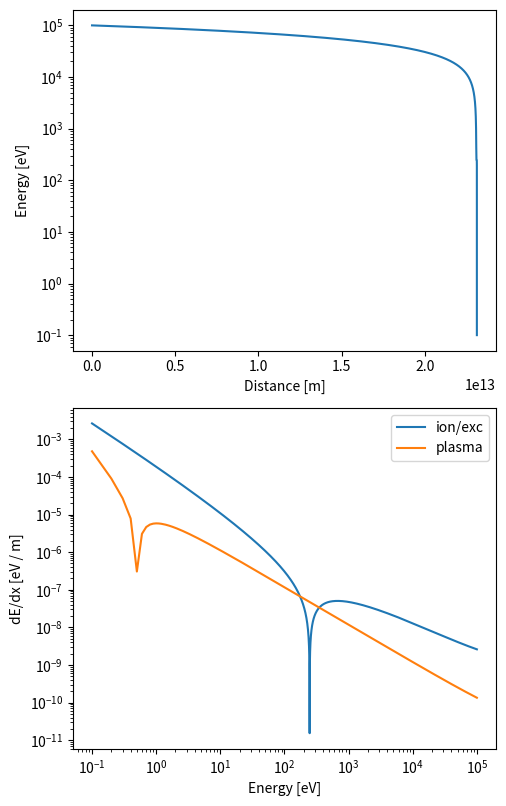

This chart was generated by the following Python code:
import math

import matplotlib.pyplot as plt
import numpy as np

CONST_EV_IN_J = 1.602176634e-19  # 1 eV [J]

CONST_RE = 2.8179403262e-15  # classical electron radius [m]
CONST_ME = 9.10938356e-31  # mass of electron [kg]
CONST_C = 299792458  # [m / s]
CONST_KB = 8.617333262145e-5  # Boltzmann constant [eV / K]


def calculate_dE_on_dx_plasma(energy: float | int, n_e_free: float) -> float:
    # Barnes et al. (2016) eq 4
    # electron loss rate to plasma
    # in [J / m] (will always be negative)

    assert energy > 0

    energy_ev = energy / CONST_EV_IN_J  # [eV]
    energy_mev = energy / CONST_EV_IN_J / 1e6  # [MeV]
    tau = energy / (CONST_ME * CONST_C**2)
    gamma = tau + 1
    beta = math.sqrt(1 - 1.0 / gamma**2)
    v = beta * CONST_C
    T_K = 11604
    T_mev = CONST_KB * T_K * 1e-6  # temperature in [MeV]

    de_on_dt: float | int = (
        1e6
        * CONST_EV_IN_J
        * (7e-15 * (energy_mev**-0.5) * (n_e_free / 1e6) * 10 * (1.0 - 3.9 / 7.7 * T_mev / energy_mev))
    )

    # print(f'{energy_mev=} {de_on_dt=} J/s {(de_on_dt / CONST_EV_IN_J)=} eV/s')
    # if energy_ev > 900 and energy_ev < 1100:
    #     print(f'{energy_mev=} {de_on_dt=} J/s {(de_on_dt / CONST_EV_IN_J)=} eV/s')

    de_on_dx = de_on_dt / v
    if de_on_dx < 0.0:
        print(f"plasma loss negative {energy_ev=} {de_on_dt=} J/s {(de_on_dt / CONST_EV_IN_J)=} eV/s")
        de_on_dx = -de_on_dx  # weird minus sign shows up around energy = I = 240 eV

    return -de_on_dx


def calculate_dE_on_dx_ionexc(energy: float | int, n_e_bound: float) -> float:
    # Barnes et al. (2016) electron loss rate to ionisation and excitation
    # in [J / m] (will always be negative)

    assert energy > 0
    energy_ev = energy / CONST_EV_IN_J  # [eV]
    tau = energy / (CONST_ME * CONST_C**2)
    gamma = tau + 1
    beta = math.sqrt(1 - 1.0 / gamma**2)
    v = beta * CONST_C

    Z = 26

    I_ev = 9.1 * Z * (1 + 1.9 * Z ** (-2 / 3.0))  # mean ionisation potential [eV]
    # I_ev = 287.8  # [eV]

    g = 1 + tau**2 / 8 - (2 * tau + 1) * math.log(2)

    de_on_dt = (
        2
        * math.pi
        * CONST_RE**2
        * CONST_ME
        * CONST_C**3
        * n_e_bound
        / beta
        *
        # (2 * math.log(energy_ev / I_ev) + 1 - math.log(2)))
        (2 * math.log(energy_ev / I_ev) + math.log(1 + tau / 2.0) + (1 - beta**2) * g)
    )

    # print(f'{energy_ev=} {de_on_dt=} J/s {(de_on_dt / 1.602176634e-19)=} eV/s')
    de_on_dx = de_on_dt / v

    if de_on_dx < 0.0:
        print(f"ion/exc loss negative {energy_ev=} {de_on_dt=} J/s {(de_on_dt / CONST_EV_IN_J)=} eV/s")
        de_on_dx = -de_on_dx  # weird minus sign shows up around energy = I = 240 eV

    return -de_on_dx


def main() -> None:
    E_0_ev = 1e5  # initial energy [eV]
    E_0 = E_0_ev * CONST_EV_IN_J  # initial energy [J]
    n_e_bound_cgs = 1e5 * 26  # density of bound electrons in [cm-3]
    n_e_bound = n_e_bound_cgs * 1e6  # [m^-3]
    n_e_free_cgs = 1e5
    n_e_free = n_e_free_cgs * 1e6  # [m^-3]
    print(f"initial energy: {E_0 / CONST_EV_IN_J:.1e} [eV]")
    print(f"n_e_bound: {n_e_bound_cgs:.1e} [cm-3]")
    arr_energy_ev = []
    arr_dist = []
    arr_dE_on_dx_ionexc = []
    arr_dE_on_dx_plasma = []
    energy = E_0
    mean_free_path = 0.0
    delta_energy = -E_0 / 1000000
    x = 0.0  # distance moved [m]
    steps = 0
    while True:
        energy_ev = energy / CONST_EV_IN_J
        arr_dist.append(x)
        arr_energy_ev.append(energy_ev)

        dE_on_dx_ionexc = calculate_dE_on_dx_ionexc(energy, n_e_bound)
        arr_dE_on_dx_ionexc.append(-dE_on_dx_ionexc / CONST_EV_IN_J)
        dE_on_dx_plasma = calculate_dE_on_dx_plasma(energy, n_e_free)
        arr_dE_on_dx_plasma.append(-dE_on_dx_plasma / CONST_EV_IN_J)
        dE_on_dx = dE_on_dx_ionexc
        if steps % 100000 == 0:
            print(
                f"E: {energy / CONST_EV_IN_J:.1f} eV x: {x:.1e} dE_on_dx_ionexc: {dE_on_dx}, dE_on_dx_plasma:"
                f" {dE_on_dx_plasma}"
            )
        x += delta_energy / dE_on_dx
        mean_free_path += -x * delta_energy / E_0
        energy += delta_energy

        steps += 1
        if energy <= 0:
            break

    print(f"steps: {steps}")
    print(f"final energy: {energy / CONST_EV_IN_J:.1e} eV")
    print(f"distance travelled: {x:.1} m")
    print(f"mean free path: {mean_free_path:.1} m")

    fig, axes = plt.subplots(
        nrows=2, ncols=1, sharex=False, figsize=(5, 8), tight_layout={"pad": 0.5, "w_pad": 0.0, "h_pad": 1.0}
    )
    assert isinstance(axes, np.ndarray)
    axes[0].plot(arr_dist, arr_energy_ev)
    axes[0].set_xlabel(r"Distance [m]")
    axes[0].set_ylabel(r"Energy [eV]")
    axes[0].set_yscale("log")

    axes[1].plot(arr_energy_ev, arr_dE_on_dx_ionexc, label="ion/exc")
    axes[1].plot(arr_energy_ev, arr_dE_on_dx_plasma, label="plasma")
    axes[1].set_xlabel(r"Energy [eV]")
    axes[1].set_ylabel(r"dE/dx [eV / m]")
    axes[1].set_xscale("log")
    axes[1].set_yscale("log")
    axes[1].legend()
    # plt.show()
    fig.savefig("leptontransport.pdf", format="pdf")
    plt.close()


if __name__ == "__main__":
    main()
